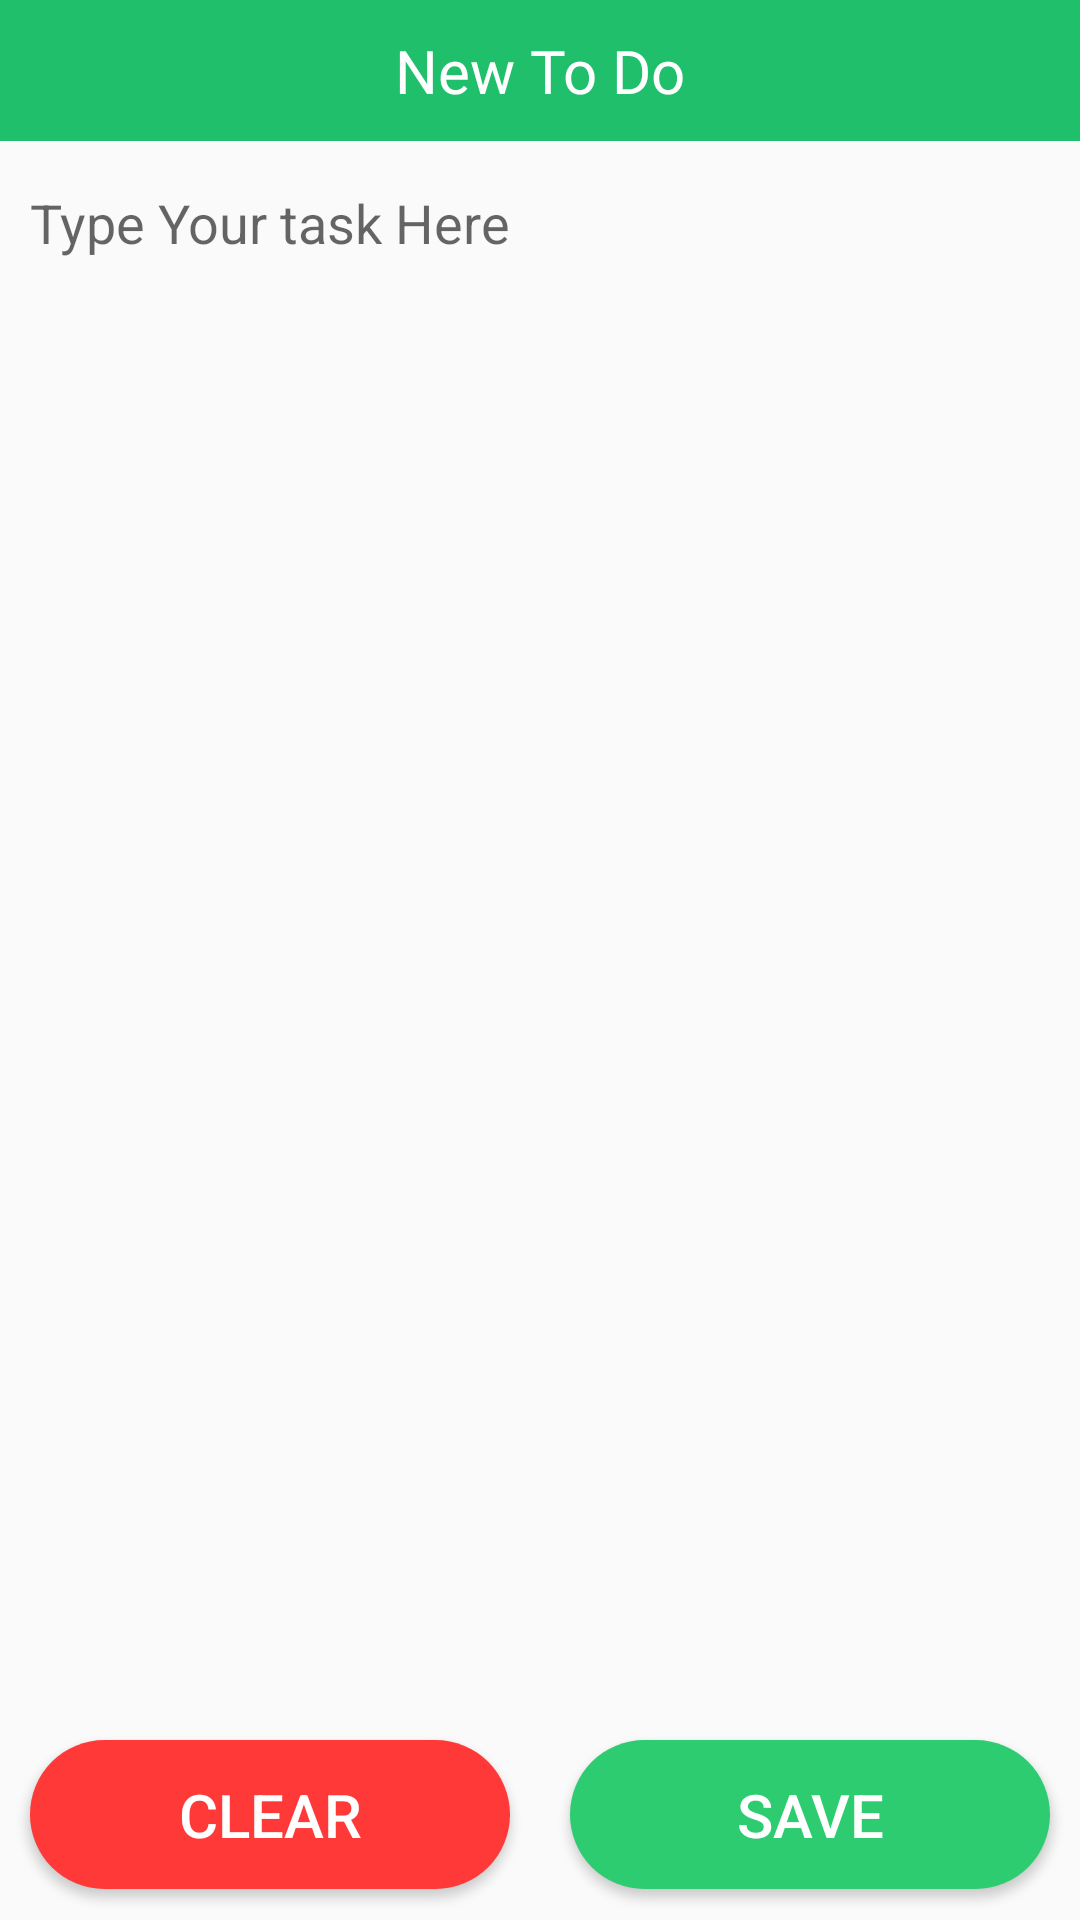

Produce the Android XML layout that renders to this screen, including the resource entries it uses.
<!-- AndroidManifest.xml: application theme AppTheme -->
<!-- res/layout/activity_new_to_do.xml -->
<?xml version="1.0" encoding="utf-8"?>
<LinearLayout android:layout_width="match_parent"
    android:layout_height="match_parent"
    android:orientation="vertical"
    xmlns:android="http://schemas.android.com/apk/res/android"

    >
    <TextView
        android:layout_width="match_parent"
        android:layout_height="wrap_content"
        android:background="@color/save"
        android:fontFamily="@font/atma_light"
        android:gravity="center"
        android:padding="10dp"
        android:text="@string/new_to_do"
        android:textColor="@color/white"
        android:textSize="20sp">

    </TextView>

    <EditText
        android:inputType="text"
        android:background="@null"
        android:id="@+id/task_name"
        android:layout_width="match_parent"
        android:layout_height="0dp"
        android:layout_weight="6"
        android:gravity="start"
        android:hint="Type Your task Here"
        android:paddingLeft="10dp"
        android:paddingTop="15dp"
        >
    </EditText>

    <LinearLayout
        android:layout_width="match_parent"
        android:layout_height="0dp"
        android:layout_weight="0.8"
        android:orientation="horizontal"
        >

        <Button

            android:layout_width="0dp"
            android:layout_height="match_parent"
            android:layout_weight="1"
            android:text="CLEAR"
            android:background="@drawable/clear_button_bg"
            android:textColor="#fff"
            android:textSize="20sp"
            android:layout_margin="10dp"
            android:onClick="clear">

        </Button>
        <Button

            android:layout_width="0dp"
            android:layout_height="match_parent"
            android:layout_weight="1"
            android:text="Save"
            android:background="@drawable/button_bg"
            android:textColor="#fff"
            android:textSize="20sp"
            android:layout_margin="10dp"
            android:onClick="save">

        </Button>
    </LinearLayout>

</LinearLayout>
<!-- resources referenced by this layout -->
<resources>
  <color name="save">#20bf6b</color>
  <color name="white">#fff</color>
  <!-- drawable button_bg (drawable) -->
  <?xml version="1.0" encoding="utf-8"?>
  <shape android:shape="rectangle"
      xmlns:android="http://schemas.android.com/apk/res/android">
  
      <solid android:color="@color/green"/>
  
      <corners android:radius="200dp"/>
  
  </shape>
  <!-- drawable clear_button_bg (drawable) -->
  <?xml version="1.0" encoding="utf-8"?>
  <shape android:shape="rectangle"
      xmlns:android="http://schemas.android.com/apk/res/android">
      <solid android:color="@color/delete"/>
      <corners android:radius="200dp"></corners>
  </shape>
  <string name="new_to_do">New To Do</string>
  <style name="AppTheme" parent="Theme.AppCompat.Light.NoActionBar">
          
          <item name="colorPrimary">@color/green</item>
          <item name="colorPrimaryDark">@color/darkGreen</item>
          <item name="colorAccent">@color/colorAccent</item>
      </style>
  <color name="green">#2ecc71</color>
  <color name="delete">#ff3838</color>
  <color name="darkGreen">#27ae60</color>
  <color name="colorAccent">#D81B60</color>
</resources>
